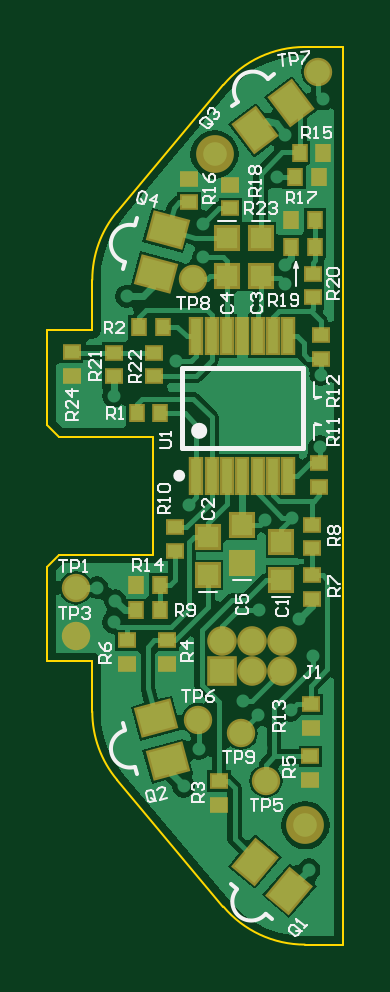
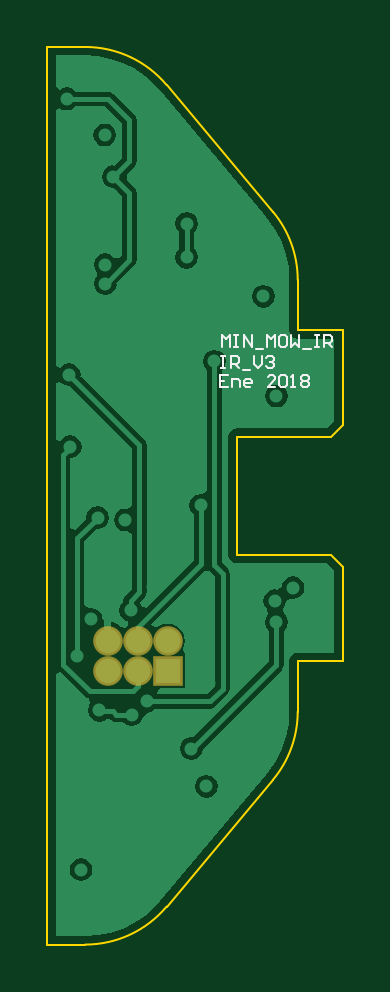
Circuit board: 9 layer files. Board 12.5 x 38.0 mm.
- bottom_copper: MIN_MOW_03 IR_V3 PCB.GBL (12230 bytes)
- bottom_silk: MIN_MOW_03 IR_V3 PCB.GBO (2239 bytes)
- paste: MIN_MOW_03 IR_V3 PCB.GBP (148 bytes)
- bottom_mask: MIN_MOW_03 IR_V3 PCB.GBS (314 bytes)
- outline: MIN_MOW_03 IR_V3 PCB.GKO (766 bytes)
- top_copper: MIN_MOW_03 IR_V3 PCB.GTL (23078 bytes)
- top_silk: MIN_MOW_03 IR_V3 PCB.GTO (13867 bytes)
- paste: MIN_MOW_03 IR_V3 PCB.GTP (3114 bytes)
- top_mask: MIN_MOW_03 IR_V3 PCB.GTS (3480 bytes)

=== bottom_copper: MIN_MOW_03 IR_V3 PCB.GBL (12230 bytes, source omitted) ===
=== bottom_silk: MIN_MOW_03 IR_V3 PCB.GBO ===
G04*
G04 #@! TF.GenerationSoftware,Altium Limited,Altium Designer,18.0.9 (584)*
G04*
G04 Layer_Color=32896*
%FSLAX44Y44*%
%MOMM*%
G71*
G01*
G75*
%ADD13C,0.1000*%
D13*
X48418Y241248D02*
X51750D01*
Y236250D01*
X48418D01*
X51750Y238749D02*
X50084D01*
X46752Y236250D02*
Y239582D01*
X44253D01*
X43419Y238749D01*
Y236250D01*
X39254D02*
X40920D01*
X41753Y237083D01*
Y238749D01*
X40920Y239582D01*
X39254D01*
X38421Y238749D01*
Y237916D01*
X41753D01*
X28424Y236250D02*
X31757D01*
X28424Y239582D01*
Y240415D01*
X29257Y241248D01*
X30924D01*
X31757Y240415D01*
X26758D02*
X25925Y241248D01*
X24259D01*
X23426Y240415D01*
Y237083D01*
X24259Y236250D01*
X25925D01*
X26758Y237083D01*
Y240415D01*
X21760Y236250D02*
X20094D01*
X20927D01*
Y241248D01*
X21760Y240415D01*
X17594D02*
X16761Y241248D01*
X15095D01*
X14262Y240415D01*
Y239582D01*
X15095Y238749D01*
X14262Y237916D01*
Y237083D01*
X15095Y236250D01*
X16761D01*
X17594Y237083D01*
Y237916D01*
X16761Y238749D01*
X17594Y239582D01*
Y240415D01*
X16761Y238749D02*
X15095D01*
X51500Y249248D02*
X49834D01*
X50667D01*
Y244250D01*
X51500D01*
X49834D01*
X47335D02*
Y249248D01*
X44836D01*
X44002Y248415D01*
Y246749D01*
X44836Y245916D01*
X47335D01*
X45669D02*
X44002Y244250D01*
X42336Y243417D02*
X39004D01*
X37338Y249248D02*
Y245916D01*
X35672Y244250D01*
X34006Y245916D01*
Y249248D01*
X32340Y248415D02*
X31507Y249248D01*
X29840D01*
X29007Y248415D01*
Y247582D01*
X29840Y246749D01*
X30673D01*
X29840D01*
X29007Y245916D01*
Y245083D01*
X29840Y244250D01*
X31507D01*
X32340Y245083D01*
X51000Y253000D02*
Y257998D01*
X49334Y256332D01*
X47668Y257998D01*
Y253000D01*
X46002Y257998D02*
X44335D01*
X45169D01*
Y253000D01*
X46002D01*
X44335D01*
X41836D02*
Y257998D01*
X38504Y253000D01*
Y257998D01*
X36838Y252167D02*
X33506D01*
X31840Y253000D02*
Y257998D01*
X30173Y256332D01*
X28507Y257998D01*
Y253000D01*
X24342Y257998D02*
X26008D01*
X26841Y257165D01*
Y253833D01*
X26008Y253000D01*
X24342D01*
X23509Y253833D01*
Y257165D01*
X24342Y257998D01*
X21843D02*
Y253000D01*
X20177Y254666D01*
X18511Y253000D01*
Y257998D01*
X16845Y252167D02*
X13512D01*
X11846Y257998D02*
X10180D01*
X11013D01*
Y253000D01*
X11846D01*
X10180D01*
X7681D02*
Y257998D01*
X5182D01*
X4349Y257165D01*
Y255499D01*
X5182Y254666D01*
X7681D01*
X6015D02*
X4349Y253000D01*
M02*

=== paste: MIN_MOW_03 IR_V3 PCB.GBP ===
G04*
G04 #@! TF.GenerationSoftware,Altium Limited,Altium Designer,18.0.9 (584)*
G04*
G04 Layer_Color=128*
%FSLAX44Y44*%
%MOMM*%
G71*
G01*
G75*
M02*

=== bottom_mask: MIN_MOW_03 IR_V3 PCB.GBS ===
G04*
G04 #@! TF.GenerationSoftware,Altium Limited,Altium Designer,18.0.9 (584)*
G04*
G04 Layer_Color=16711935*
%FSLAX44Y44*%
%MOMM*%
G71*
G01*
G75*
%ADD34C,1.2532*%
%ADD35R,1.2532X1.2532*%
D34*
X74100Y128570D02*
D03*
X86800D02*
D03*
X99500D02*
D03*
X86800Y115870D02*
D03*
X99500D02*
D03*
D35*
X74100D02*
D03*
M02*

=== outline: MIN_MOW_03 IR_V3 PCB.GKO ===
G04*
G04 #@! TF.GenerationSoftware,Altium Limited,Altium Designer,18.0.9 (584)*
G04*
G04 Layer_Color=16711935*
%FSLAX44Y44*%
%MOMM*%
G71*
G01*
G75*
%ADD13C,0.1000*%
D13*
X29528Y310296D02*
G03*
X19000Y281371I34472J-28925D01*
G01*
X109000Y379999D02*
G03*
X74528Y363925I0J-45000D01*
G01*
X74528Y16075D02*
G03*
X109000Y0I34472J28925D01*
G01*
X19000Y98629D02*
G03*
X29528Y69703I45000J0D01*
G01*
X44800Y165000D02*
Y215000D01*
X5000D02*
X44800D01*
X0Y220000D02*
X5000Y215000D01*
X0Y220000D02*
Y260000D01*
X19000D01*
Y281371D01*
X29528Y310296D02*
X74528Y363925D01*
X109000Y379999D02*
X125000D01*
Y0D02*
Y379999D01*
X109000Y0D02*
X125000D01*
X29528Y69703D02*
X74528Y16075D01*
X19000Y98629D02*
Y120000D01*
X0D02*
X19000D01*
X0D02*
Y160000D01*
X5000Y165000D01*
X44800D01*
M02*

=== top_copper: MIN_MOW_03 IR_V3 PCB.GTL (23078 bytes, source omitted) ===
=== top_silk: MIN_MOW_03 IR_V3 PCB.GTO (13867 bytes, source omitted) ===
=== paste: MIN_MOW_03 IR_V3 PCB.GTP ===
G04*
G04 #@! TF.GenerationSoftware,Altium Limited,Altium Designer,18.0.9 (584)*
G04*
G04 Layer_Color=8421504*
%FSLAX44Y44*%
%MOMM*%
G71*
G01*
G75*
G04:AMPARAMS|DCode=15|XSize=1.1mm|YSize=1.4mm|CornerRadius=0mm|HoleSize=0mm|Usage=FLASHONLY|Rotation=255.000|XOffset=0mm|YOffset=0mm|HoleType=Round|Shape=Rectangle|*
%AMROTATEDRECTD15*
4,1,4,-0.5338,0.7124,0.8185,0.3501,0.5338,-0.7124,-0.8185,-0.3501,-0.5338,0.7124,0.0*
%
%ADD15ROTATEDRECTD15*%

G04:AMPARAMS|DCode=16|XSize=1.1mm|YSize=1.4mm|CornerRadius=0mm|HoleSize=0mm|Usage=FLASHONLY|Rotation=217.000|XOffset=0mm|YOffset=0mm|HoleType=Round|Shape=Rectangle|*
%AMROTATEDRECTD16*
4,1,4,0.0180,0.8900,0.8605,-0.2281,-0.0180,-0.8900,-0.8605,0.2281,0.0180,0.8900,0.0*
%
%ADD16ROTATEDRECTD16*%

G04:AMPARAMS|DCode=17|XSize=1.1mm|YSize=1.4mm|CornerRadius=0mm|HoleSize=0mm|Usage=FLASHONLY|Rotation=285.000|XOffset=0mm|YOffset=0mm|HoleType=Round|Shape=Rectangle|*
%AMROTATEDRECTD17*
4,1,4,-0.8185,0.3501,0.5338,0.7124,0.8185,-0.3501,-0.5338,-0.7124,-0.8185,0.3501,0.0*
%
%ADD17ROTATEDRECTD17*%

G04:AMPARAMS|DCode=18|XSize=1.1mm|YSize=1.4mm|CornerRadius=0mm|HoleSize=0mm|Usage=FLASHONLY|Rotation=320.000|XOffset=0mm|YOffset=0mm|HoleType=Round|Shape=Rectangle|*
%AMROTATEDRECTD18*
4,1,4,-0.8713,-0.1827,0.0286,0.8898,0.8713,0.1827,-0.0286,-0.8898,-0.8713,-0.1827,0.0*
%
%ADD18ROTATEDRECTD18*%

%ADD19R,0.5000X0.6000*%
%ADD20R,0.6000X0.5000*%
%ADD21R,0.9000X0.9000*%
%ADD22C,1.0000*%
%ADD23R,0.4500X1.4500*%
D15*
X50860Y302370D02*
D03*
X45943Y284017D02*
D03*
D16*
X87906Y344755D02*
D03*
X103080Y356190D02*
D03*
D17*
X45940Y95870D02*
D03*
X50858Y77517D02*
D03*
D18*
X102465Y22877D02*
D03*
X87910Y35090D02*
D03*
D19*
X116750Y335250D02*
D03*
X106750D02*
D03*
X115000Y324750D02*
D03*
X105000D02*
D03*
X103250Y306750D02*
D03*
X113250D02*
D03*
X103250Y295500D02*
D03*
X113250D02*
D03*
X37500Y152250D02*
D03*
X47500D02*
D03*
X38750Y261500D02*
D03*
X48750D02*
D03*
X37500Y141500D02*
D03*
X47500D02*
D03*
X37750Y225000D02*
D03*
X47750D02*
D03*
D20*
X112250Y284000D02*
D03*
Y274000D02*
D03*
X10256Y240692D02*
D03*
Y250692D02*
D03*
X45250Y250500D02*
D03*
Y240500D02*
D03*
X28250D02*
D03*
Y250500D02*
D03*
X77500Y321749D02*
D03*
Y311749D02*
D03*
X60000Y324249D02*
D03*
Y314249D02*
D03*
X111500Y91750D02*
D03*
Y101750D02*
D03*
X115750Y248000D02*
D03*
Y258000D02*
D03*
X115158Y203862D02*
D03*
Y193862D02*
D03*
X54000Y166750D02*
D03*
Y176750D02*
D03*
X112000Y167750D02*
D03*
Y177750D02*
D03*
Y146500D02*
D03*
Y156500D02*
D03*
X33500Y118750D02*
D03*
Y128750D02*
D03*
X111348Y69656D02*
D03*
Y79656D02*
D03*
X50500Y118750D02*
D03*
Y128750D02*
D03*
X72750Y59250D02*
D03*
Y69250D02*
D03*
D21*
X82250Y177750D02*
D03*
Y161750D02*
D03*
X76050Y283250D02*
D03*
Y299250D02*
D03*
X68000Y172500D02*
D03*
Y156500D02*
D03*
X99000Y170250D02*
D03*
Y154250D02*
D03*
X90300Y283250D02*
D03*
Y299250D02*
D03*
D22*
X70750Y334499D02*
D03*
X109250Y50499D02*
D03*
D23*
X102050Y257500D02*
D03*
X95550D02*
D03*
X89050D02*
D03*
X82550D02*
D03*
X76050D02*
D03*
X69550D02*
D03*
X63050D02*
D03*
X102050Y198500D02*
D03*
X95550D02*
D03*
X89050D02*
D03*
X82550D02*
D03*
X76050D02*
D03*
X69550D02*
D03*
X63050D02*
D03*
M02*

=== top_mask: MIN_MOW_03 IR_V3 PCB.GTS ===
G04*
G04 #@! TF.GenerationSoftware,Altium Limited,Altium Designer,18.0.9 (584)*
G04*
G04 Layer_Color=8388736*
%FSLAX44Y44*%
%MOMM*%
G71*
G01*
G75*
G04:AMPARAMS|DCode=24|XSize=1.3032mm|YSize=1.6032mm|CornerRadius=0mm|HoleSize=0mm|Usage=FLASHONLY|Rotation=255.000|XOffset=0mm|YOffset=0mm|HoleType=Round|Shape=Rectangle|*
%AMROTATEDRECTD24*
4,1,4,-0.6056,0.8369,0.9429,0.4219,0.6056,-0.8369,-0.9429,-0.4219,-0.6056,0.8369,0.0*
%
%ADD24ROTATEDRECTD24*%

G04:AMPARAMS|DCode=25|XSize=1.3032mm|YSize=1.6032mm|CornerRadius=0mm|HoleSize=0mm|Usage=FLASHONLY|Rotation=217.000|XOffset=0mm|YOffset=0mm|HoleType=Round|Shape=Rectangle|*
%AMROTATEDRECTD25*
4,1,4,0.0380,1.0323,1.0028,-0.2480,-0.0380,-1.0323,-1.0028,0.2480,0.0380,1.0323,0.0*
%
%ADD25ROTATEDRECTD25*%

G04:AMPARAMS|DCode=26|XSize=1.3032mm|YSize=1.6032mm|CornerRadius=0mm|HoleSize=0mm|Usage=FLASHONLY|Rotation=285.000|XOffset=0mm|YOffset=0mm|HoleType=Round|Shape=Rectangle|*
%AMROTATEDRECTD26*
4,1,4,-0.9429,0.4219,0.6056,0.8369,0.9429,-0.4219,-0.6056,-0.8369,-0.9429,0.4219,0.0*
%
%ADD26ROTATEDRECTD26*%

G04:AMPARAMS|DCode=27|XSize=1.3032mm|YSize=1.6032mm|CornerRadius=0mm|HoleSize=0mm|Usage=FLASHONLY|Rotation=320.000|XOffset=0mm|YOffset=0mm|HoleType=Round|Shape=Rectangle|*
%AMROTATEDRECTD27*
4,1,4,-1.0144,-0.1952,0.0161,1.0329,1.0144,0.1952,-0.0161,-1.0329,-1.0144,-0.1952,0.0*
%
%ADD27ROTATEDRECTD27*%

%ADD28R,0.7032X0.8032*%
%ADD29R,0.8032X0.7032*%
%ADD30R,1.1032X1.1032*%
%ADD31C,1.2032*%
%ADD32C,1.6000*%
%ADD33R,0.6532X1.6532*%
%ADD34C,1.2532*%
%ADD35R,1.2532X1.2532*%
D24*
X50860Y302370D02*
D03*
X45943Y284017D02*
D03*
D25*
X87906Y344755D02*
D03*
X103080Y356190D02*
D03*
D26*
X45940Y95870D02*
D03*
X50858Y77517D02*
D03*
D27*
X102465Y22877D02*
D03*
X87910Y35090D02*
D03*
D28*
X116750Y335250D02*
D03*
X106750D02*
D03*
X115000Y324750D02*
D03*
X105000D02*
D03*
X103250Y306750D02*
D03*
X113250D02*
D03*
X103250Y295500D02*
D03*
X113250D02*
D03*
X37500Y152250D02*
D03*
X47500D02*
D03*
X38750Y261500D02*
D03*
X48750D02*
D03*
X37500Y141500D02*
D03*
X47500D02*
D03*
X37750Y225000D02*
D03*
X47750D02*
D03*
D29*
X112250Y284000D02*
D03*
Y274000D02*
D03*
X10256Y240692D02*
D03*
Y250692D02*
D03*
X45250Y250500D02*
D03*
Y240500D02*
D03*
X28250D02*
D03*
Y250500D02*
D03*
X77500Y321749D02*
D03*
Y311749D02*
D03*
X60000Y324249D02*
D03*
Y314249D02*
D03*
X111500Y91750D02*
D03*
Y101750D02*
D03*
X115750Y248000D02*
D03*
Y258000D02*
D03*
X115158Y203862D02*
D03*
Y193862D02*
D03*
X54000Y166750D02*
D03*
Y176750D02*
D03*
X112000Y167750D02*
D03*
Y177750D02*
D03*
Y146500D02*
D03*
Y156500D02*
D03*
X33500Y118750D02*
D03*
Y128750D02*
D03*
X111348Y69656D02*
D03*
Y79656D02*
D03*
X50500Y118750D02*
D03*
Y128750D02*
D03*
X72750Y59250D02*
D03*
Y69250D02*
D03*
D30*
X82250Y177750D02*
D03*
Y161750D02*
D03*
X76050Y283250D02*
D03*
Y299250D02*
D03*
X68000Y172500D02*
D03*
Y156500D02*
D03*
X99000Y170250D02*
D03*
Y154250D02*
D03*
X90300Y283250D02*
D03*
Y299250D02*
D03*
D31*
X61750Y281750D02*
D03*
X114500Y369499D02*
D03*
X92500Y69250D02*
D03*
X12034Y151030D02*
D03*
X63750Y95250D02*
D03*
X82000Y89500D02*
D03*
X12000Y130750D02*
D03*
D32*
X70750Y334499D02*
D03*
X109250Y50499D02*
D03*
D33*
X102050Y257500D02*
D03*
X95550D02*
D03*
X89050D02*
D03*
X82550D02*
D03*
X76050D02*
D03*
X69550D02*
D03*
X63050D02*
D03*
X102050Y198500D02*
D03*
X95550D02*
D03*
X89050D02*
D03*
X82550D02*
D03*
X76050D02*
D03*
X69550D02*
D03*
X63050D02*
D03*
D34*
X74100Y128570D02*
D03*
X86800D02*
D03*
X99500D02*
D03*
X86800Y115870D02*
D03*
X99500D02*
D03*
D35*
X74100D02*
D03*
M02*

